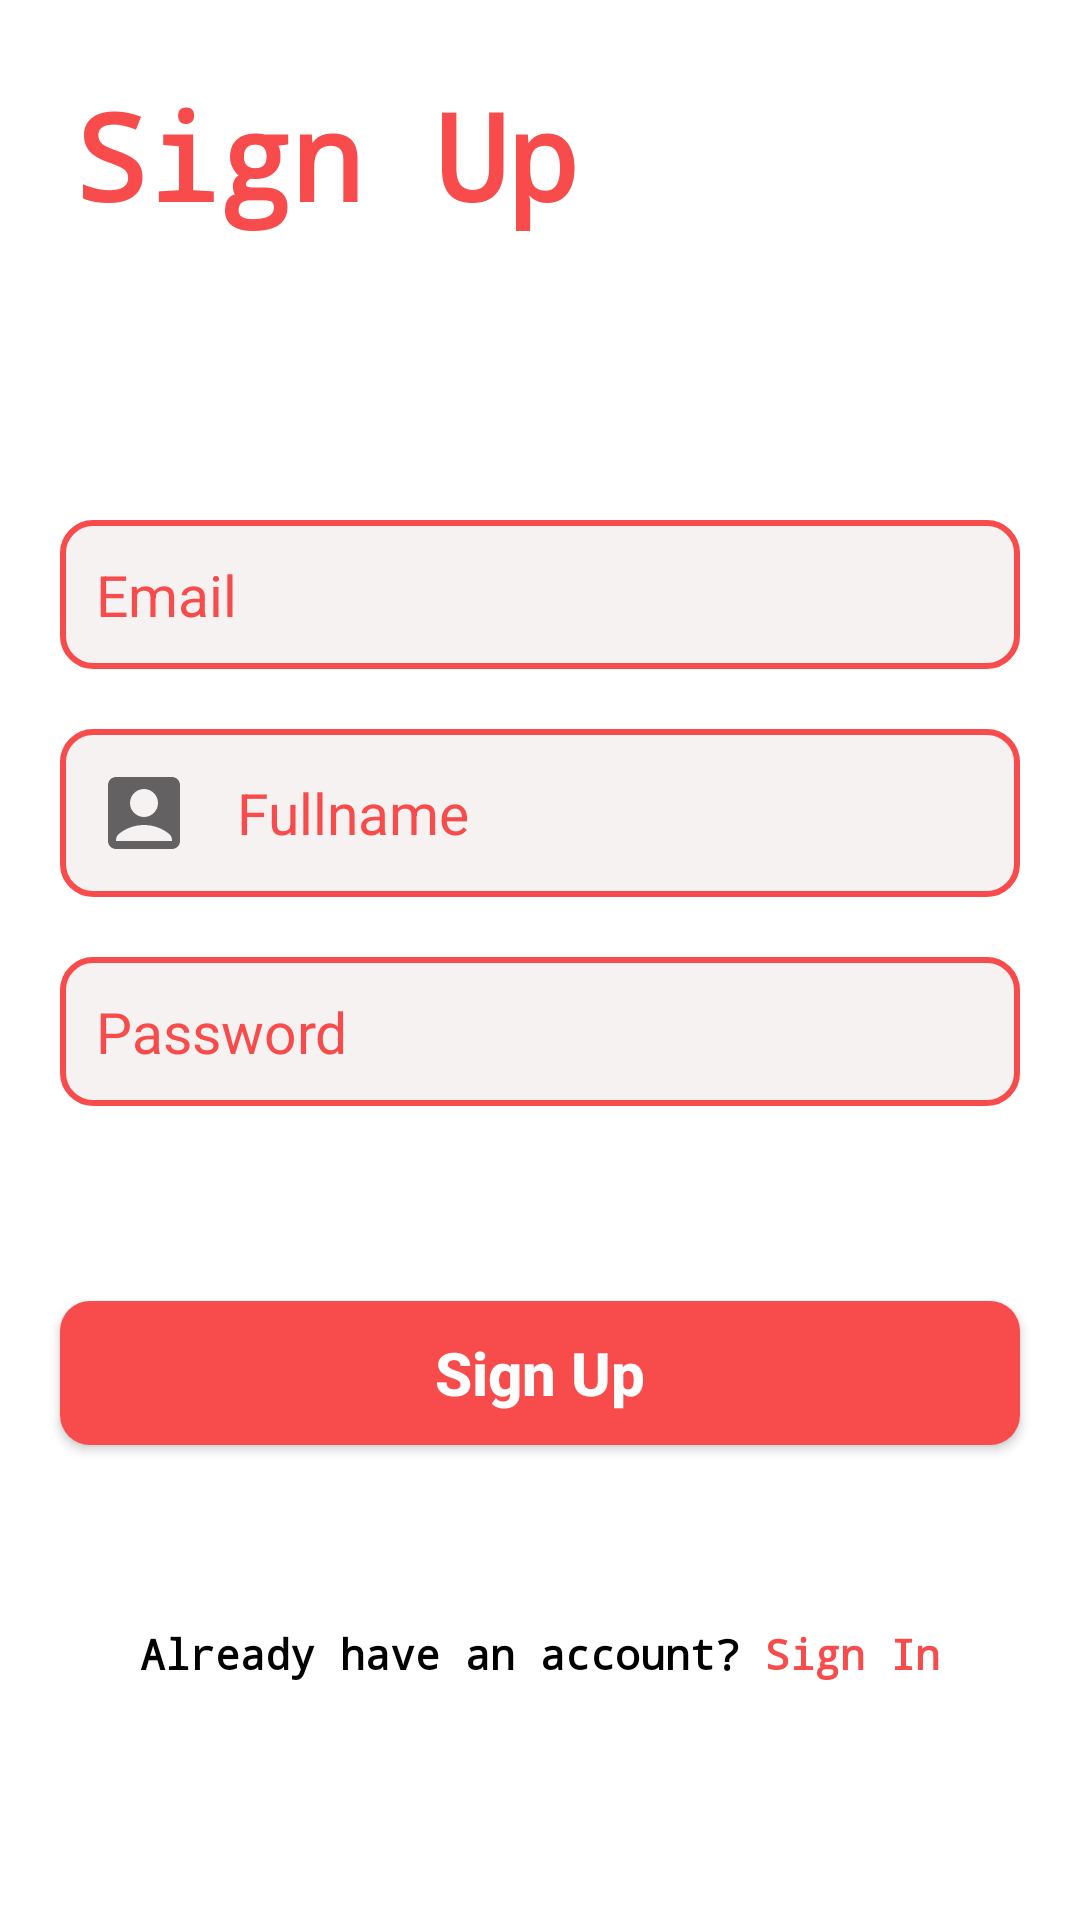

The Android layout XML behind this screen, and the referenced resources:
<!-- AndroidManifest.xml: application theme Theme.ReceipeFood -->
<!-- res/layout/activity_sign_up.xml -->
<?xml version="1.0" encoding="utf-8"?>
<RelativeLayout xmlns:android="http://schemas.android.com/apk/res/android"
    xmlns:app="http://schemas.android.com/apk/res-auto"
    xmlns:tools="http://schemas.android.com/tools"
    android:layout_width="match_parent"
    android:layout_height="match_parent"
    tools:context=".Screens.SigninSignup.SignUpActivity">

    <TextView
        android:id="@+id/txt_title_signUp"
        android:layout_width="wrap_content"
        android:layout_height="wrap_content"
        android:text="Sign Up"
        android:textSize="40sp"
        android:textColor="@color/primaryColor"
        android:textStyle="bold"
        android:fontFamily="monospace"
        android:layout_margin="25dp"/>

    <LinearLayout
        android:layout_width="match_parent"
        android:layout_height="wrap_content"
        android:orientation="vertical"
        android:layout_below="@id/txt_title_signUp"
        android:layout_marginTop="50dp">

        <EditText
            android:id="@+id/ed_email"
            android:layout_width="match_parent"
            android:layout_height="wrap_content"
            android:layout_margin="20dp"
            android:background="@drawable/button_style_1"
            android:padding="12dp"
            android:drawableLeft="@drawable/ic_baseline_email_24"
            android:drawablePadding="15dp"
            android:hint="Email"
            android:inputType="textEmailAddress"
            android:textColor="@color/primaryColor"
            android:textColorHint="@color/primaryColor"
            android:textSize="19sp"/>
        <EditText
            android:id="@+id/ed_fullname"
            android:layout_width="match_parent"
            android:layout_height="wrap_content"
            android:layout_marginHorizontal="20dp"
            android:layout_marginBottom="20dp"
            android:background="@drawable/button_style_1"
            android:padding="12dp"
            android:drawableLeft="@drawable/ic_baseline_account_box_24"
            android:drawablePadding="15dp"
            android:hint="Fullname"
            android:textColor="@color/primaryColor"
            android:textColorHint="@color/primaryColor"
            android:textSize="19sp"/>
        <EditText
            android:id="@+id/ed_password"
            android:layout_width="match_parent"
            android:layout_height="wrap_content"
            android:layout_marginHorizontal="20dp"
            android:layout_marginBottom="20dp"
            android:background="@drawable/button_style_1"
            android:padding="12dp"
            android:drawableLeft="@drawable/ic_baseline_lock_24"
            android:drawablePadding="15dp"
            android:hint="Password"
            android:textColor="@color/primaryColor"
            android:textColorHint="@color/primaryColor"
            android:textSize="19sp"/>
        <Button
            android:id="@+id/btn_signUp"
            android:layout_width="match_parent"
            android:layout_height="wrap_content"
            android:layout_marginHorizontal="20dp"
            android:layout_marginTop="45dp"
            android:text="Sign Up"
            android:textAllCaps="false"
            android:textSize="20sp"
            android:textColor="@color/white"
            android:textStyle="bold"
            app:backgroundTint="@null"
            android:background="@drawable/button_style_2"/>

        <LinearLayout
            android:layout_width="match_parent"
            android:layout_height="wrap_content"
            android:orientation="horizontal"
            android:gravity="center"
            android:layout_marginTop="60dp">
            <TextView
                android:layout_width="wrap_content"
                android:layout_height="wrap_content"
                android:text="Already have an account?"
                android:fontFamily="monospace"
                android:textColor="@color/black"
                android:textStyle="bold"/>
            <TextView
                android:id="@+id/txt_signIn"
                android:layout_width="wrap_content"
                android:layout_height="wrap_content"
                android:text=" Sign In"
                android:fontFamily="monospace"
                android:textColor="@color/primaryColor"
                android:textStyle="bold"/>
        </LinearLayout>
    </LinearLayout>

</RelativeLayout>
<!-- resources referenced by this layout -->
<resources>
  <color name="black">#FF000000</color>
  <color name="primaryColor">#F84B4B</color>
  <color name="white">#FFFFFFFF</color>
  <!-- drawable button_style_1 (drawable) -->
  <?xml version="1.0" encoding="utf-8"?>
  <shape xmlns:android="http://schemas.android.com/apk/res/android">
      <solid
          android:color="@color/secondaryColor"/>
      <corners
          android:radius="10dp"/>
      <stroke
          android:color="@color/primaryColor"
          android:width="2dp"/>
  </shape>
  <!-- drawable button_style_2 (drawable) -->
  <?xml version="1.0" encoding="utf-8"?>
  <shape xmlns:android="http://schemas.android.com/apk/res/android">
      <solid
          android:color="@color/primaryColor"/>
      <corners
          android:radius="10dp"/>
  </shape>
  <!-- drawable ic_baseline_account_box_24 (drawable) -->
  <vector xmlns:android="http://schemas.android.com/apk/res/android"
      android:width="32dp"
      android:height="32dp"
      android:viewportWidth="24"
      android:viewportHeight="24"
      android:tint="?attr/colorControlNormal">
    <path
        android:fillColor="@android:color/white"
        android:pathData="M19,3H5C3.9,3 3,3.9 3,5v14c0,1.1 0.9,2 2,2h14c1.1,0 2,-0.9 2,-2V5C21,3.9 20.1,3 19,3zM12,6c1.93,0 3.5,1.57 3.5,3.5c0,1.93 -1.57,3.5 -3.5,3.5s-3.5,-1.57 -3.5,-3.5C8.5,7.57 10.07,6 12,6zM19,19H5v-0.23c0,-0.62 0.28,-1.2 0.76,-1.58C7.47,15.82 9.64,15 12,15s4.53,0.82 6.24,2.19c0.48,0.38 0.76,0.97 0.76,1.58V19z"/>
  </vector>
  <style name="Theme.ReceipeFood" parent="Theme.MaterialComponents.DayNight.NoActionBar">
          
          <item name="colorPrimary">@color/purple_500</item>
          <item name="colorPrimaryVariant">@color/purple_700</item>
          <item name="colorOnPrimary">@color/white</item>
          
          <item name="colorSecondary">@color/teal_200</item>
          <item name="colorSecondaryVariant">@color/teal_700</item>
          <item name="colorOnSecondary">@color/black</item>
          
          <item name="android:statusBarColor" tools:targetApi="l">?attr/colorPrimaryVariant</item>
          
      </style>
  <color name="secondaryColor">#F6F2F2</color>
  <color name="purple_500">#FF6200EE</color>
  <color name="purple_700">#FF3700B3</color>
  <color name="teal_200">#FF03DAC5</color>
  <color name="teal_700">#FF018786</color>
</resources>
